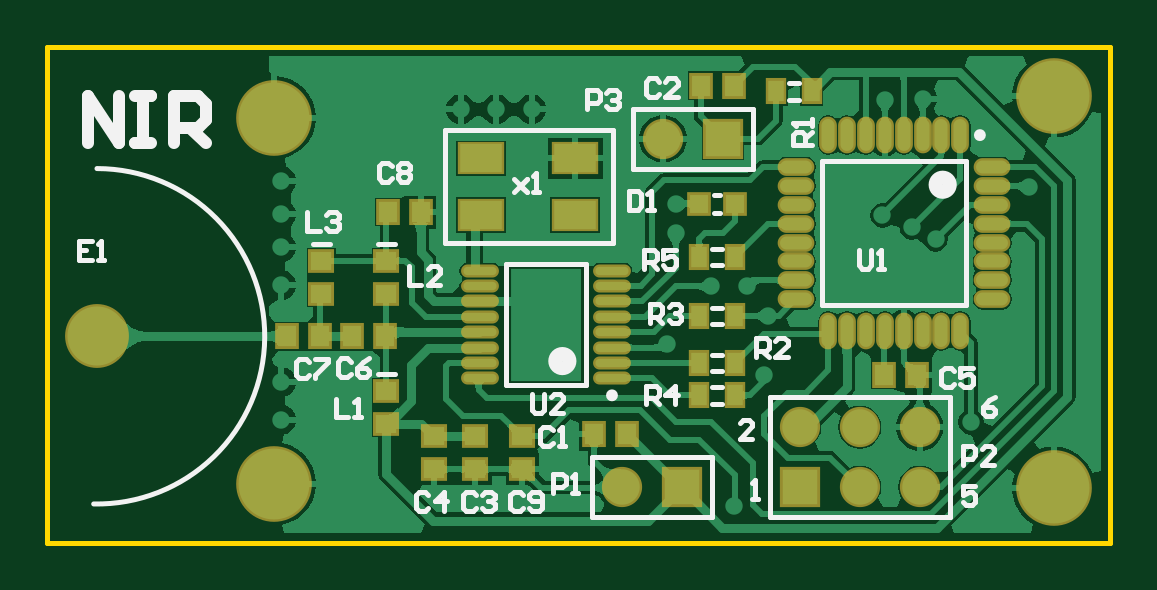
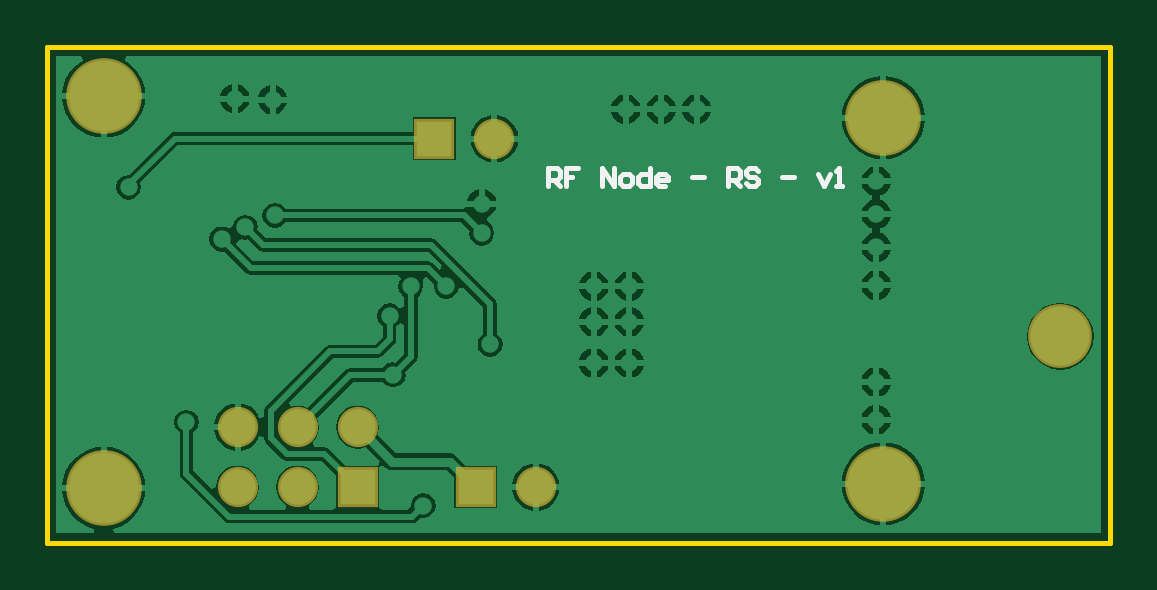
Circuit board: 7 layer files. Board 45.0 x 21.0 mm.
- bottom_copper: PCB1.GBL (30129 bytes)
- bottom_silk: PCB1.GBO (1574 bytes)
- bottom_mask: PCB1.GBS (582 bytes)
- outline: PCB1.GKO (212 bytes)
- top_copper: PCB1.GTL (59812 bytes)
- top_silk: PCB1.GTO (10305 bytes)
- top_mask: PCB1.GTS (2875 bytes)

=== bottom_copper: PCB1.GBL (30129 bytes, source omitted) ===
=== bottom_silk: PCB1.GBO ===
G04 Layer_Color=32896*
%FSAX44Y44*%
%MOMM*%
G71*
G01*
G75*
%ADD42C,0.2032*%
D42*
X00238000Y00151000D02*
Y00158617D01*
X00234191D01*
X00232922Y00157348D01*
Y00154809D01*
X00234191Y00153539D01*
X00238000D01*
X00235461D02*
X00232922Y00151000D01*
X00225304Y00158617D02*
X00230382D01*
Y00154809D01*
X00227843D01*
X00230382D01*
Y00151000D01*
X00215147D02*
Y00158617D01*
X00210069Y00151000D01*
Y00158617D01*
X00206260Y00151000D02*
X00203721D01*
X00202451Y00152270D01*
Y00154809D01*
X00203721Y00156078D01*
X00206260D01*
X00207530Y00154809D01*
Y00152270D01*
X00206260Y00151000D01*
X00194834Y00158617D02*
Y00151000D01*
X00198643D01*
X00199912Y00152270D01*
Y00154809D01*
X00198643Y00156078D01*
X00194834D01*
X00188486Y00151000D02*
X00191025D01*
X00192295Y00152270D01*
Y00154809D01*
X00191025Y00156078D01*
X00188486D01*
X00187216Y00154809D01*
Y00153539D01*
X00192295D01*
X00177060Y00154809D02*
X00171981D01*
X00161825Y00151000D02*
Y00158617D01*
X00158016D01*
X00156746Y00157348D01*
Y00154809D01*
X00158016Y00153539D01*
X00161825D01*
X00159285D02*
X00156746Y00151000D01*
X00149129Y00157348D02*
X00150398Y00158617D01*
X00152937D01*
X00154207Y00157348D01*
Y00156078D01*
X00152937Y00154809D01*
X00150398D01*
X00149129Y00153539D01*
Y00152270D01*
X00150398Y00151000D01*
X00152937D01*
X00154207Y00152270D01*
X00138972Y00154809D02*
X00133894D01*
X00123737Y00156078D02*
X00121198Y00151000D01*
X00118659Y00156078D01*
X00116119Y00151000D02*
X00113580D01*
X00114850D01*
Y00158617D01*
X00116119Y00157348D01*
M02*

=== bottom_mask: PCB1.GBS ===
G04 Layer_Color=16711935*
%FSAX44Y44*%
%MOMM*%
G71*
G01*
G75*
%ADD38C,1.7032*%
%ADD39R,1.7032X1.7032*%
%ADD40C,3.2032*%
%ADD41C,2.7032*%
D38*
X00369300Y00048900D02*
D03*
Y00023500D02*
D03*
X00343900Y00048900D02*
D03*
Y00023500D02*
D03*
X00318500Y00048900D02*
D03*
X00243100Y00023500D02*
D03*
X00260600Y00171000D02*
D03*
D39*
X00318500Y00023500D02*
D03*
X00268500D02*
D03*
X00286000Y00171000D02*
D03*
D40*
X00426000Y00023000D02*
D03*
Y00189000D02*
D03*
X00096000Y00179840D02*
D03*
Y00024840D02*
D03*
D41*
X00021000Y00087340D02*
D03*
M02*

=== outline: PCB1.GKO ===
G04 Layer_Color=16711935*
%FSAX44Y44*%
%MOMM*%
G71*
G01*
G75*
%ADD28C,0.2000*%
D28*
X00000000Y00000000D02*
Y00210000D01*
Y00000000D02*
X00450000D01*
Y00210000D01*
X00000000D02*
X00450000D01*
M02*

=== top_copper: PCB1.GTL (59812 bytes, source omitted) ===
=== top_silk: PCB1.GTO (10305 bytes, source omitted) ===
=== top_mask: PCB1.GTS ===
G04 Layer_Color=8388736*
%FSAX44Y44*%
%MOMM*%
G71*
G01*
G75*
%ADD30O,1.6032X0.5532*%
%ADD31O,1.5532X0.7532*%
%ADD32O,0.7532X1.5532*%
%ADD33R,2.0032X1.4032*%
%ADD34R,1.1032X1.0032*%
%ADD35R,1.0032X1.1032*%
%ADD36R,0.9032X1.1032*%
%ADD37R,1.0032X1.0032*%
%ADD38C,1.7032*%
%ADD39R,1.7032X1.7032*%
%ADD40C,3.2032*%
%ADD41C,2.7032*%
D30*
X00183000Y00115090D02*
D03*
Y00108590D02*
D03*
Y00102090D02*
D03*
Y00095590D02*
D03*
Y00089090D02*
D03*
Y00082590D02*
D03*
Y00076090D02*
D03*
Y00069590D02*
D03*
X00239000Y00115090D02*
D03*
Y00108590D02*
D03*
Y00102090D02*
D03*
Y00095590D02*
D03*
Y00089090D02*
D03*
Y00082590D02*
D03*
Y00076090D02*
D03*
Y00069590D02*
D03*
D31*
X00400000Y00159000D02*
D03*
Y00151000D02*
D03*
Y00143000D02*
D03*
Y00135000D02*
D03*
Y00127000D02*
D03*
Y00119000D02*
D03*
Y00111000D02*
D03*
Y00103000D02*
D03*
X00317000D02*
D03*
Y00111000D02*
D03*
Y00119000D02*
D03*
Y00127000D02*
D03*
Y00135000D02*
D03*
Y00143000D02*
D03*
Y00151000D02*
D03*
Y00159000D02*
D03*
D32*
X00386500Y00089500D02*
D03*
X00378500D02*
D03*
X00370500D02*
D03*
X00362500D02*
D03*
X00354500D02*
D03*
X00346500D02*
D03*
X00338500D02*
D03*
X00330500D02*
D03*
Y00172500D02*
D03*
X00338500D02*
D03*
X00346500D02*
D03*
X00354500D02*
D03*
X00362500D02*
D03*
X00370500D02*
D03*
X00378500D02*
D03*
X00386500D02*
D03*
D33*
X00223500Y00138630D02*
D03*
Y00162630D02*
D03*
X00183500Y00138630D02*
D03*
Y00162630D02*
D03*
D34*
X00116000Y00119340D02*
D03*
Y00105340D02*
D03*
X00201000Y00031000D02*
D03*
Y00045000D02*
D03*
X00143500Y00064340D02*
D03*
Y00050340D02*
D03*
Y00119340D02*
D03*
Y00105340D02*
D03*
X00181000Y00045000D02*
D03*
Y00031000D02*
D03*
X00163500Y00045000D02*
D03*
Y00031000D02*
D03*
D35*
X00290500Y00193500D02*
D03*
X00276500D02*
D03*
X00158000Y00139840D02*
D03*
X00144000D02*
D03*
X00115500Y00087340D02*
D03*
X00101500D02*
D03*
X00143000D02*
D03*
X00129000D02*
D03*
X00354000Y00071000D02*
D03*
X00368000D02*
D03*
X00245500Y00046000D02*
D03*
X00231500D02*
D03*
D36*
X00291000Y00121000D02*
D03*
X00276000D02*
D03*
X00276000Y00062340D02*
D03*
X00291000D02*
D03*
X00276000Y00076000D02*
D03*
X00291000D02*
D03*
X00276000Y00096000D02*
D03*
X00291000D02*
D03*
X00323500Y00191000D02*
D03*
X00308500D02*
D03*
D37*
X00291000Y00143500D02*
D03*
X00276000D02*
D03*
D38*
X00369300Y00048900D02*
D03*
Y00023500D02*
D03*
X00343900Y00048900D02*
D03*
Y00023500D02*
D03*
X00318500Y00048900D02*
D03*
X00243100Y00023500D02*
D03*
X00260600Y00171000D02*
D03*
D39*
X00318500Y00023500D02*
D03*
X00268500D02*
D03*
X00286000Y00171000D02*
D03*
D40*
X00426000Y00023000D02*
D03*
Y00189000D02*
D03*
X00096000Y00179840D02*
D03*
Y00024840D02*
D03*
D41*
X00021000Y00087340D02*
D03*
M02*

